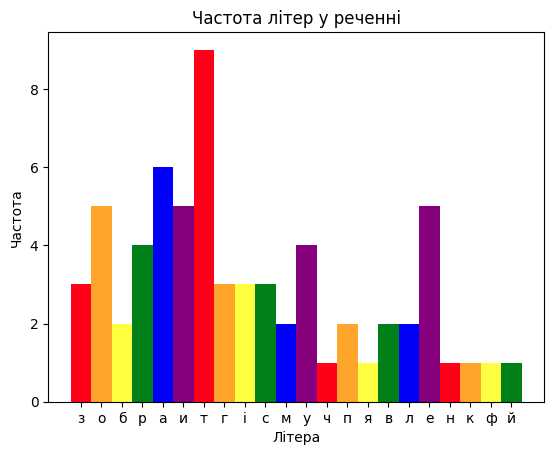

This chart was generated by the following Python code:
import matplotlib.pyplot as plt
import pylab

text = "Зобразити гістограму частоти появи літер у певному тексті та зберегти у файла"
frequency_dict = {}

for letter in text.lower():
    if letter != ' ':

        try:

            frequency = frequency_dict.get(letter)
            frequency_dict[letter] = frequency + 1

        except:
            frequency_dict[letter] = 1

values_view = frequency_dict.values()
value_iterator = iter(values_view)
first_value = next(value_iterator)

xdata = []
ydata = []
letter_values = []

for frequency in frequency_dict:
    try:
        xdata.append(xdata[len(xdata) - 1] + 1)
    except:
        xdata.append(0)

    ydata.append(frequency_dict[frequency])
    letter_values.append(frequency)

my_colors = ['#FF0018', '#FFA52C', '#FFFF41', '#008018', '#0000F9', '#86007D']

plt.rcdefaults()

pylab.bar(xdata, ydata, width=1, color=my_colors)
plt.xlabel('Літера')
plt.ylabel('Частота')
plt.xticks(xdata, letter_values)
plt.title('Частота літер у реченні')
plt.savefig('histogram_task2.png', dpi=200)

pylab.show()
